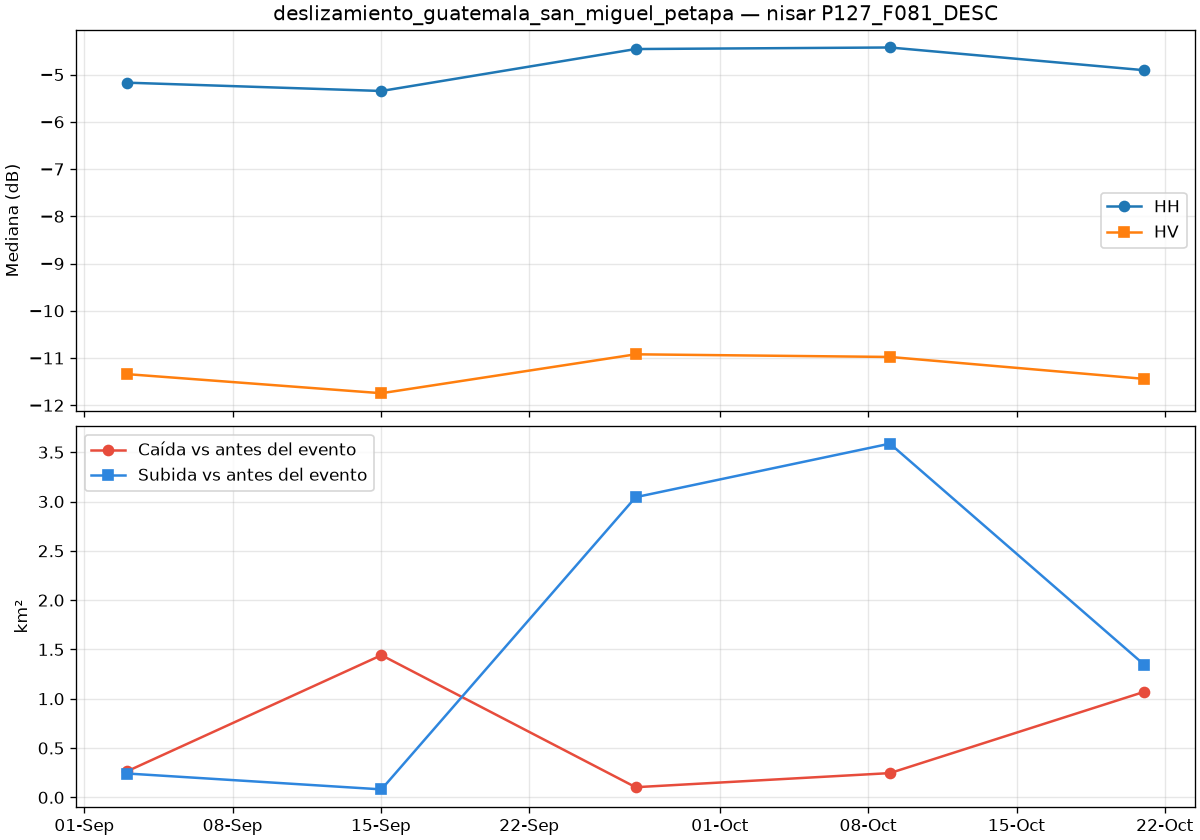

Data behind this chart, as committed beside it:
date, is_baseline, co_median_db, cross_median_db, co_change_median_db, cross_change_median_db, valid_pct, drop_km2, rise_km2
2026-09-03T00:32:59Z, True, -5.171, -11.34, 0.0, 0.0, 100.0, 0.265, 0.242
2026-09-15T00:32:58Z, True, -5.347, -11.75, 0.0, -0.149, 100.0, 1.442, 0.081
2026-09-27T00:32:58Z, True, -4.459, -10.92, 0.448, 0.193, 100.0, 0.103, 3.044
2026-10-09T00:32:59Z, False, -4.426, -10.98, 0.604, 0.352, 100.0, 0.246, 3.587
2026-10-21T00:32:59Z, False, -4.907, -11.44, 0.138, -0.081, 100.0, 1.07, 1.346
